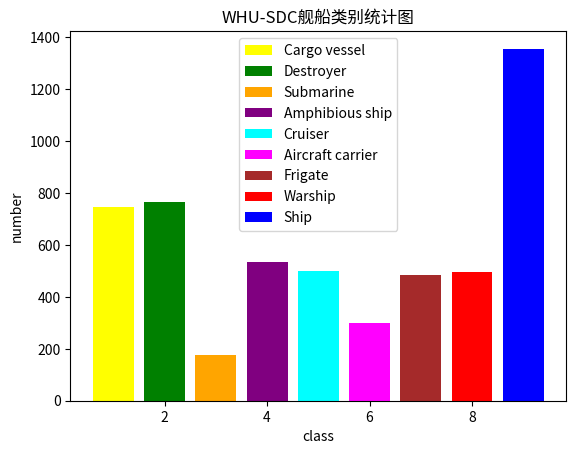

The matplotlib source for this figure: (Note: this script raises an exception after producing the figure.)
# {'Ship': 1356, 'Frigate': 484, 'Aircraft carrier': 299, 'Cargo vessel': 747, 'Destroyer': 765, 'Warship': 495, 'Submarine': 178, 'Amphibious ship': 534, 'Cruiser': 501}


import matplotlib.pyplot as plt
from matplotlib.font_manager import FontProperties
font = FontProperties(fname=r"C:\Windows\Fonts\simhei.ttf", size=14) 



plt.bar(1, 747, label='Cargo vessel', color='yellow')
plt.bar(2, 765, label='Destroyer',color='green')
plt.bar(3, 178, label='Submarine',color='orange')
plt.bar(4, 534, label='Amphibious ship',color='purple')
plt.bar(5, 501, label='Cruiser',color='cyan')
plt.bar(6, 299, label='Aircraft carrier',color='magenta')
plt.bar(7, 484, label='Frigate',color='brown')
plt.bar(8, 495, label='Warship',color='red')
plt.bar(9, 1356, label='Ship',color='blue')

plt.legend()

plt.xlabel('class')
plt.ylabel('number')

plt.title(u'WHU-SDC舰船类别统计图', FontProperties=font)

plt.show()

